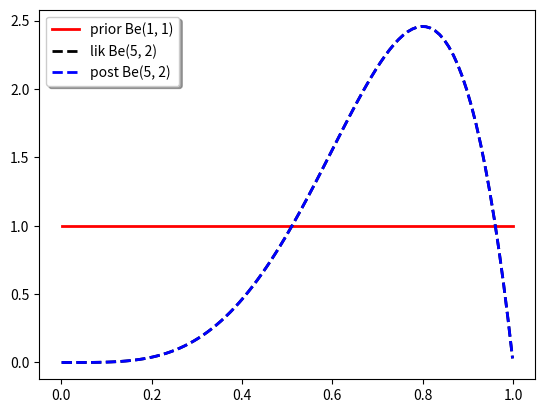

Python code for this plot: (Note: this script raises an exception after producing the figure.)
import numpy as np
import matplotlib.pyplot as plt
from scipy.stats import dirichlet

#Points where we evaluate the pdf
x = np.linspace(0.001, .999, 100)

#Given an alpha parameter, this returns a pdf function
def MakeBeta(alpha):
    def Beta(y):
        return dirichlet.pdf([y, 1 - y], alpha)
    Beta = np.vectorize(Beta)
    return Beta

#Makes strings for the legend:
def MakeLabel(Data,which):
    alpha = Data[which]
    lab = which + " Be(" + str(alpha[0]) + ", " + str(alpha[1]) + ")"
    return lab

#Forms graph give the parameters of the prior, likelihood and posterior:
def MakeGraph(Data,SaveName):
    prior = MakeBeta(Data['prior'])(x)
    likelihood = MakeBeta(Data['lik'])(x)
    posterior = MakeBeta(Data['post'])(x)

    fig, ax = plt.subplots()
    ax.plot(x, prior, 'r', label=MakeLabel(Data, "prior"), linewidth=2.0)
    ax.plot(x, likelihood, 'k--', label=MakeLabel(Data, "lik"), linewidth=2.0)
    ax.plot(x, posterior, 'b--', label=MakeLabel(Data, "post"), linewidth=2.0)
    ax.legend(loc='upper left', shadow=True)
    plt.draw()
    plt.savefig(SaveName)

Data1 = {'prior': [1, 1],
       'lik': [5, 2],
       'post': [5, 2]}

Data2 = {'prior': [1, 1],
       'lik': [41, 11],
       'post': [41, 11]}

Data3 = {'prior': [2, 2],
       'lik': [5, 2],
       'post': [6, 3]}

Data4 = {'prior': [2, 2],
       'lik': [41, 11],
       'post': [42, 12]}

MakeGraph(Data1, "figures/BetaPost1")
MakeGraph(Data2, "figures/BetaPost2")
MakeGraph(Data3, "figures/BetaPost3")
MakeGraph(Data4, "figures/BetaPost4")

plt.show()
